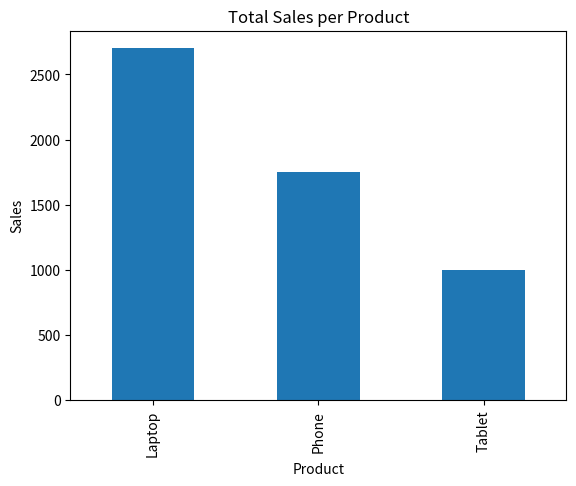

This figure's Python source:
# -*- coding: utf-8 -*-
"""Sales_Analysis_Project_using_Pandas.ipynb

Automatically generated by Colab.

Original file is located at
    https://colab.research.google.com/<link-removed>

## Create the Sales Dataset
"""

import pandas as pd

data = {
    'Date': [
        '2024-01-01', '2024-01-02', '2024-01-03',
        '2024-01-04', '2024-01-05', '2024-01-06'
    ],
    'Product': ['Laptop', 'Laptop', 'Phone', 'Phone', 'Tablet', 'Tablet'],
    'Sales': [1200, 1500, 800, 950, 400, 600]
}

df = pd.DataFrame(data)
df

df['Date'] = pd.to_datetime(df['Date'])
df.set_index('Date', inplace = True)
df

df.info()

total_sales = df.groupby('Product')['Sales'].sum()
total_sales

df['Daily_change'] = df['Sales'].diff()
df

df.resample('2D')['Sales'].sum()

best_sales = df['Sales'].idxmax()
best_sales

import matplotlib.pyplot as plt

total_sales.plot(kind = 'bar')
plt.title('Total Sales per Product')
plt.xlabel('Product')
plt.ylabel('Sales')
plt.show()

